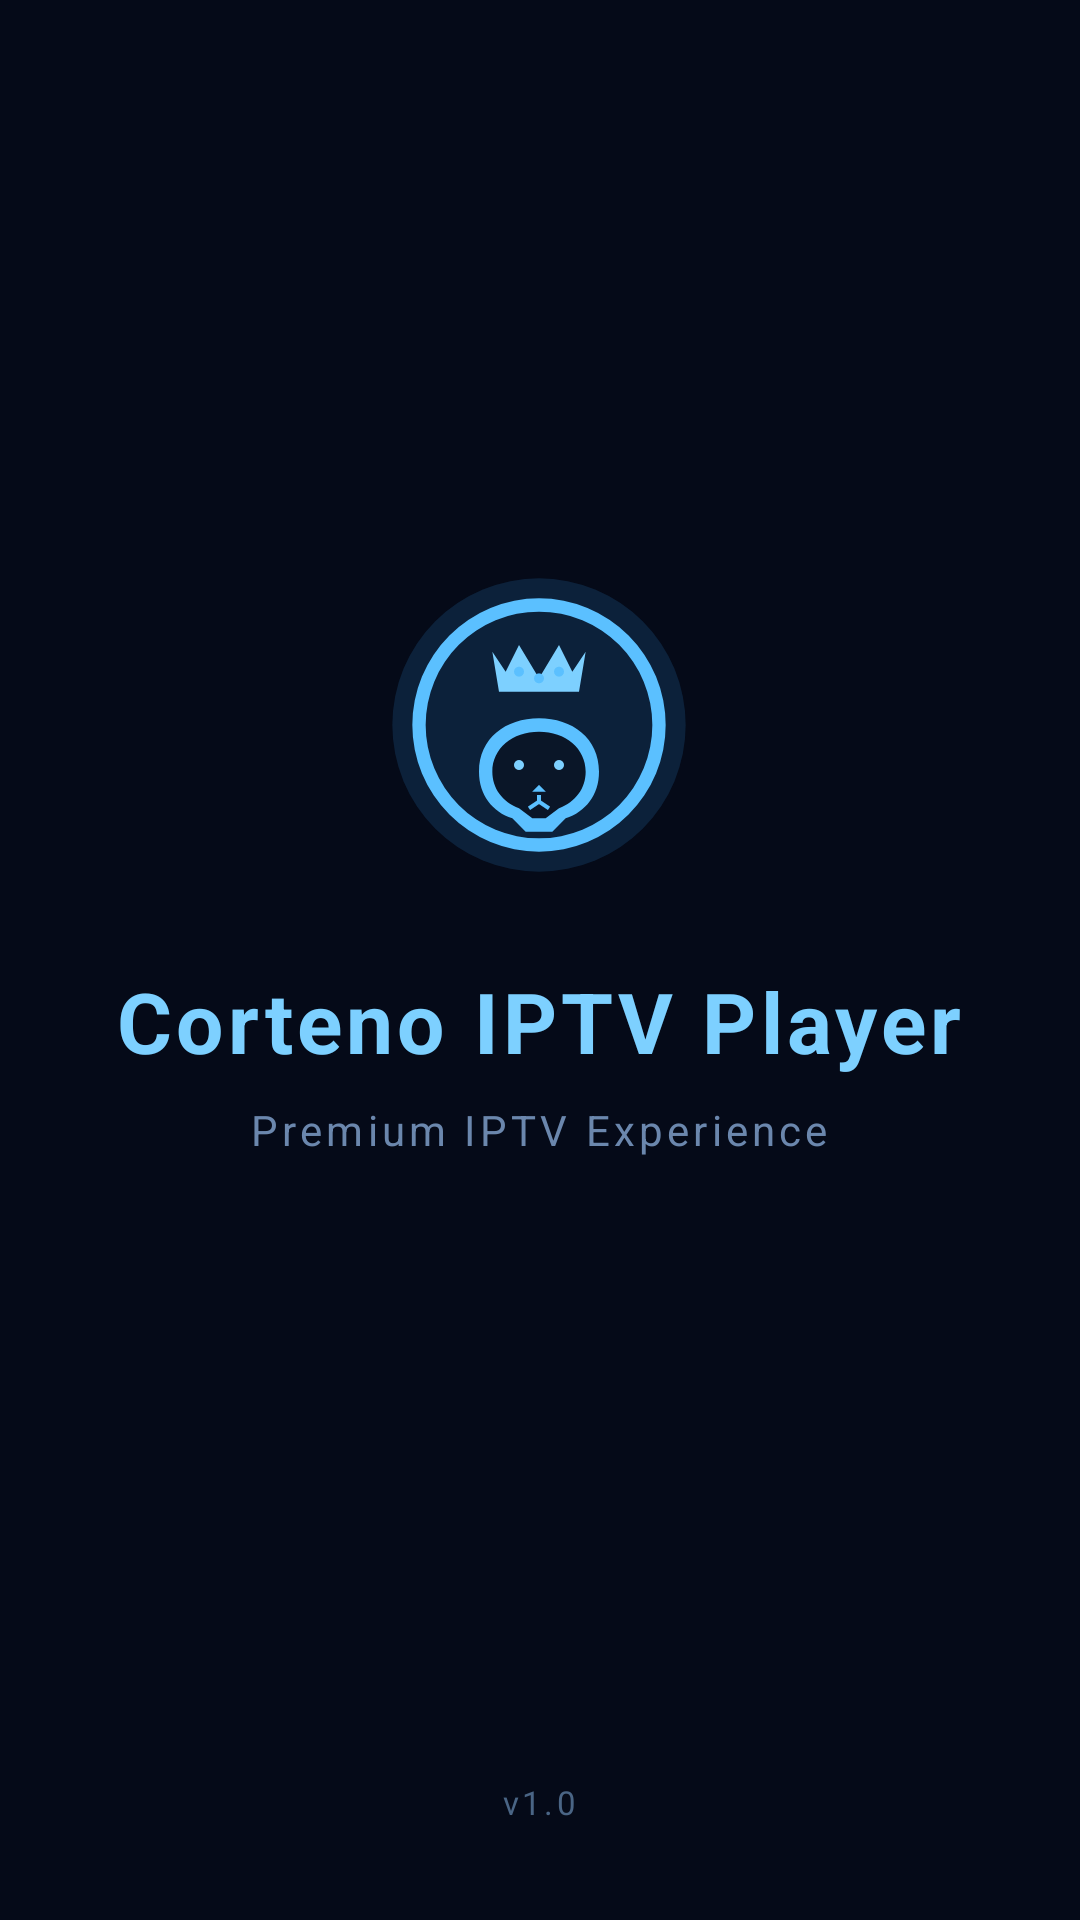

Here is an Android app screen rendered from its layout file. Give the layout XML and the strings, colors and styles it references.
<!-- AndroidManifest.xml: activity theme SplashTheme -->
<!-- res/layout/activity_splash.xml -->
<?xml version="1.0" encoding="utf-8"?>
<RelativeLayout xmlns:android="http://schemas.android.com/apk/res/android"
    xmlns:app="http://schemas.android.com/apk/res-auto"
    android:layout_width="match_parent"
    android:layout_height="match_parent"
    android:background="@color/bgDeep">

    <LinearLayout
        android:layout_width="wrap_content"
        android:layout_height="wrap_content"
        android:layout_centerInParent="true"
        android:gravity="center"
        android:orientation="vertical">

        <ImageView
            android:id="@+id/logoImage"
            android:layout_width="120dp"
            android:layout_height="120dp"
            android:src="@drawable/ic_launcher_foreground"
            android:contentDescription="@string/app_name" />

        <TextView
            android:id="@+id/appName"
            android:layout_width="wrap_content"
            android:layout_height="wrap_content"
            android:layout_marginTop="20dp"
            android:text="@string/app_name"
            android:textColor="@color/accentBright"
            android:textSize="28sp"
            android:textStyle="bold"
            android:letterSpacing="0.05" />

        <TextView
            android:layout_width="wrap_content"
            android:layout_height="wrap_content"
            android:layout_marginTop="8dp"
            android:text="@string/app_tagline"
            android:textColor="@color/textMuted"
            android:textSize="14sp"
            android:letterSpacing="0.1" />

        <ProgressBar
            android:layout_width="32dp"
            android:layout_height="32dp"
            android:layout_marginTop="40dp"
            android:indeterminateTint="@color/accentLight" />

    </LinearLayout>

    <TextView
        android:layout_width="wrap_content"
        android:layout_height="wrap_content"
        android:layout_alignParentBottom="true"
        android:layout_centerHorizontal="true"
        android:layout_marginBottom="32dp"
        android:text="@string/app_version"
        android:textColor="@color/textDim"
        android:textSize="11sp"
        android:letterSpacing="0.1" />

</RelativeLayout>
<!-- resources referenced by this layout -->
<resources>
  <color name="accentBright">#7dd0ff</color>
  <color name="accentLight">#5bc0ff</color>
  <color name="bgDeep">#050a18</color>
  <color name="textDim">#4a6585</color>
  <color name="textMuted">#6b87ad</color>
  <!-- drawable ic_launcher_foreground: vector/xml drawable (drawable, 2146 chars, omitted) -->
  <string name="app_name">Corteno IPTV Player</string>
  <string name="app_tagline">Premium IPTV Experience</string>
  <string name="app_version">v1.0</string>
  <style name="SplashTheme" parent="AppTheme.NoActionBar">
          <item name="android:windowBackground">@color/bgDeep</item>
          <item name="android:windowFullscreen">true</item>
      </style>
  <style name="AppTheme.NoActionBar" parent="AppTheme">
          <item name="windowActionBar">false</item>
          <item name="windowNoTitle">true</item>
          <item name="android:windowFullscreen">true</item>
          <item name="android:windowContentOverlay">@null</item>
          <item name="android:windowTranslucentStatus">true</item>
          <item name="android:windowTranslucentNavigation">true</item>
          <item name="android:statusBarColor">@android:color/transparent</item>
          <item name="android:navigationBarColor">@android:color/transparent</item>
          <item name="android:windowDrawsSystemBarBackgrounds">true</item>
          <item name="android:windowLayoutInDisplayCutoutMode" tools:targetApi="o_mr1">shortEdges</item>
      </style>
  <style name="AppTheme" parent="Theme.AppCompat.DayNight.NoActionBar">
          <item name="colorPrimary">@color/accentPrimary</item>
          <item name="colorPrimaryDark">@color/bgDark</item>
          <item name="colorAccent">@color/accentLight</item>
          <item name="android:windowBackground">@color/bgDeep</item>
      </style>
  <color name="accentPrimary">#3ba8ff</color>
  <color name="bgDark">#0a1628</color>
</resources>
